Run: headless pygame with SDL's dummy video driver; simulated clock (each Clock.tick advances the game by its frame time, no real sleeping); random seed 0; keys injected as events and as key.get_pressed() state; mouse plan: one left click at the window centre at the start of phase 2, then a move to the lower-right quarter at the start of phase 3.
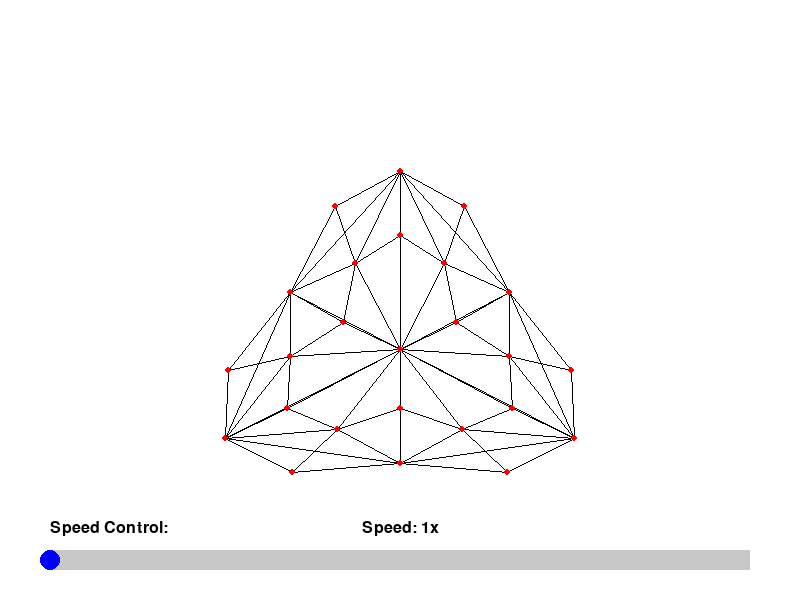
Frame 1 of 4 · flips 1–60 · no input
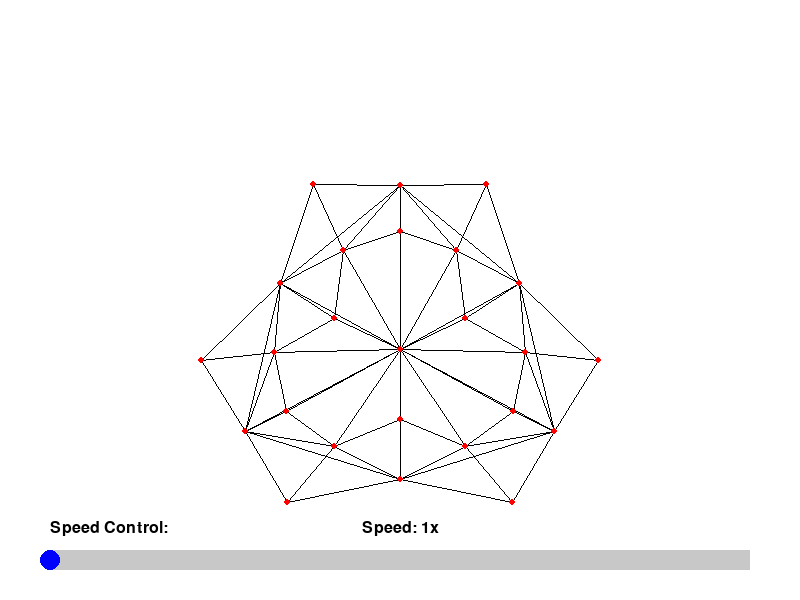
Frame 2 of 4 · flips 61–180 · clicked the window centre · tapped SPACE, RETURN · held RIGHT (→), D
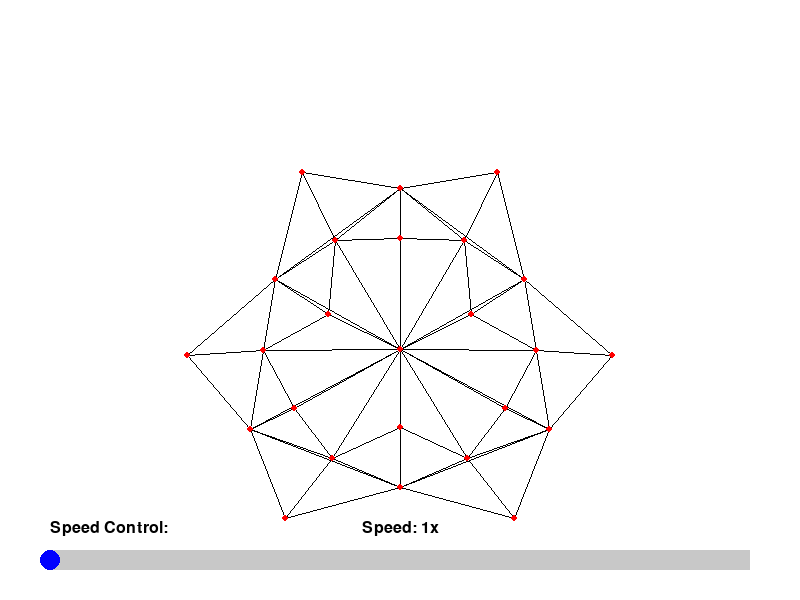
Frame 3 of 4 · flips 181–300 · moved the mouse to the lower-right quarter · held DOWN (↓), S
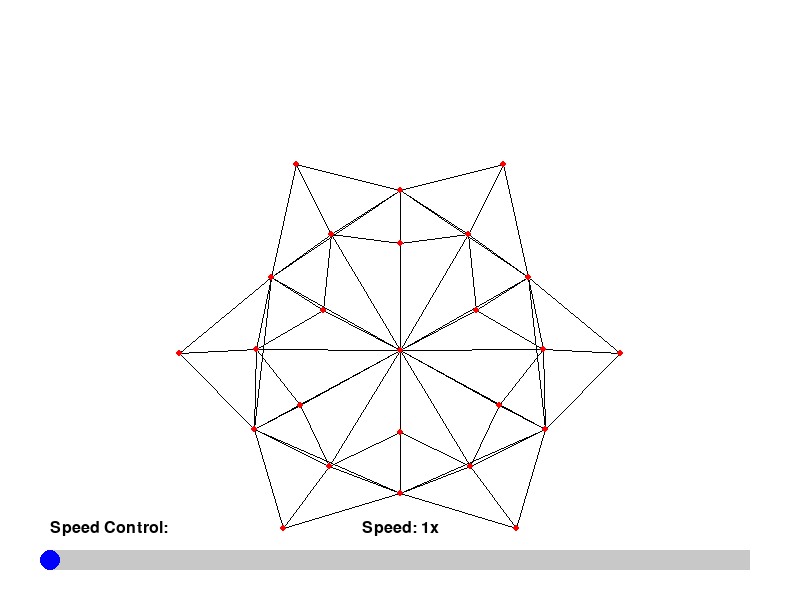
Frame 4 of 4 · flips 301–420 · held LEFT (←), A, UP (↑), W

The pygame program that drew these frames:

import pygame
import random
import math

# Pygame setup
pygame.init()
WIDTH, HEIGHT = 800, 600
screen = pygame.display.set_mode((WIDTH, HEIGHT))
pygame.display.set_caption("Animated Force-Directed Graph with Barycentric Refinement and Speed Control")

# Colors
WHITE = (255, 255, 255)
BLACK = (0, 0, 0)
RED = (255, 0, 0)
GRAY = (200, 200, 200)
BLUE = (0, 0, 255)

# Graph settings
NUM_REFINEMENTS = 2  # Number of barycentric refinements
# Slider parameters
MIN_ITERATIONS = 1
MAX_ITERATIONS = 100  # Allows up to 100 iterations per frame
iterations_per_frame = 1  # Default iterations per frame

# Physics parameters
REPULSION_STRENGTH = 5000  # Increased strength for better separation
ATTRACTION_STRENGTH = 0.01  # Strength of the attraction along edges
DAMPING = 0.9  # Damping factor to reduce velocity over time
TIME_STEP = 0.1  # Small time step for accurate simulation

# Font setup for slider text
pygame.font.init()
FONT = pygame.font.SysFont(None, 24)

# Node class to store position, velocity, and edges
class Node:
    def __init__(self, x, y):
        self.x = x
        self.y = y
        self.vx = 0.0
        self.vy = 0.0
        self.edges = []
        self.fx = 0.0
        self.fy = 0.0

# Generate a graph starting with a triangle and applying barycentric refinements
def generate_refined_triangle(num_refinements):
    # Initial triangle vertices
    node0 = Node(WIDTH / 2, HEIGHT / 4)
    node1 = Node(WIDTH / 4, 3 * HEIGHT / 4)
    node2 = Node(3 * WIDTH / 4, 3 * HEIGHT / 4)
    nodes = [node0, node1, node2]
    triangles = [(0, 1, 2)]

    for _ in range(num_refinements):
        new_triangles = []
        midpoint_indices = {}
        centroid_indices = {}
        for tri in triangles:
            a_idx, b_idx, c_idx = tri
            a = nodes[a_idx]
            b = nodes[b_idx]
            c = nodes[c_idx]

            # Compute midpoints of each side
            edges = [(a_idx, b_idx), (b_idx, c_idx), (c_idx, a_idx)]
            mids = []
            for edge in edges:
                edge_sorted = tuple(sorted(edge))
                if edge_sorted in midpoint_indices:
                    m_idx = midpoint_indices[edge_sorted]
                else:
                    # Create midpoint node
                    ax, ay = nodes[edge[0]].x, nodes[edge[0]].y
                    bx, by = nodes[edge[1]].x, nodes[edge[1]].y
                    mx, my = (ax + bx) / 2, (ay + by) / 2
                    m_idx = len(nodes)
                    nodes.append(Node(mx, my))
                    midpoint_indices[edge_sorted] = m_idx
                    # Add edges between midpoints and original nodes
                    nodes[edge[0]].edges.append(m_idx)
                    nodes[edge[1]].edges.append(m_idx)
                    nodes[m_idx].edges.extend([edge[0], edge[1]])
                mids.append(m_idx)

            # Compute centroid
            centroid_x = (a.x + b.x + c.x) / 3
            centroid_y = (a.y + b.y + c.y) / 3
            centroid_idx = len(nodes)
            nodes.append(Node(centroid_x, centroid_y))

            # Add edges from centroid to vertices
            nodes[centroid_idx].edges.extend([a_idx, b_idx, c_idx])
            nodes[a_idx].edges.append(centroid_idx)
            nodes[b_idx].edges.append(centroid_idx)
            nodes[c_idx].edges.append(centroid_idx)

            # Add edges from centroid to midpoints
            for m_idx in mids:
                nodes[centroid_idx].edges.append(m_idx)
                nodes[m_idx].edges.append(centroid_idx)

            # Subdivide triangle into 6 smaller triangles
            m_ab, m_bc, m_ca = mids
            new_triangles.extend([
                (a_idx, m_ab, centroid_idx),
                (b_idx, m_bc, centroid_idx),
                (c_idx, m_ca, centroid_idx),
                (m_ab, b_idx, centroid_idx),
                (m_bc, c_idx, centroid_idx),
                (m_ca, a_idx, centroid_idx)
            ])
        triangles = new_triangles

    # Ensure all edges are unique and bidirectional
    for node in nodes:
        node.edges = list(set(node.edges))

    return nodes

# Apply forces to nodes
def apply_forces(nodes):
    # Reset forces
    for node in nodes:
        node.fx = 0.0
        node.fy = 0.0

    # Repulsion between nodes
    for i, node1 in enumerate(nodes):
        for j in range(i + 1, len(nodes)):
            node2 = nodes[j]
            dx = node1.x - node2.x
            dy = node1.y - node2.y
            distance_sq = dx * dx + dy * dy
            if distance_sq == 0:
                continue  # Skip if positions are the same to avoid division by zero
            repulsion_force = REPULSION_STRENGTH / distance_sq
            distance = math.sqrt(distance_sq)
            fx = (dx / distance) * repulsion_force
            fy = (dy / distance) * repulsion_force
            node1.fx += fx
            node1.fy += fy
            node2.fx -= fx  # Newton's third law
            node2.fy -= fy

    # Attraction along edges
    for node_idx, node in enumerate(nodes):
        for edge_index in node.edges:
            if edge_index < node_idx:
                continue  # Avoid double processing
            other_node = nodes[edge_index]
            dx = other_node.x - node.x
            dy = other_node.y - node.y
            distance = math.hypot(dx, dy)
            if distance == 0:
                continue  # Skip if positions are the same
            attraction_force = ATTRACTION_STRENGTH * distance
            fx = (dx / distance) * attraction_force
            fy = (dy / distance) * attraction_force
            node.fx += fx
            node.fy += fy
            other_node.fx -= fx  # Newton's third law
            other_node.fy -= fy

    # Update positions based on forces
    for node in nodes:
        node.vx = (node.vx + node.fx * TIME_STEP) * DAMPING
        node.vy = (node.vy + node.fy * TIME_STEP) * DAMPING
        node.x += node.vx * TIME_STEP
        node.y += node.vy * TIME_STEP

        # Keep nodes within the screen boundaries
        node.x = max(10, min(WIDTH - 10, node.x))
        node.y = max(10, min(HEIGHT - 10, node.y))

# Draw the graph
def draw_graph(screen, nodes):
    screen.fill(WHITE)
    
    # Draw edges
    for node_idx, node in enumerate(nodes):
        for edge_index in node.edges:
            # To prevent drawing the same edge twice
            if edge_index < node_idx:
                continue
            other_node = nodes[edge_index]
            pygame.draw.line(screen, BLACK, (node.x, node.y), (other_node.x, other_node.y), 1)
    
    # Draw nodes
    for node in nodes:
        pygame.draw.circle(screen, RED, (int(node.x), int(node.y)), 3)
    
    # Optionally, display some information
    # Uncomment below lines to display the number of nodes and edges
    # font = pygame.font.SysFont(None, 24)
    # text = font.render(f"Nodes: {len(nodes)}", True, BLACK)
    # screen.blit(text, (10, 10))
    # pygame.display.flip()

# Draw the slider for speed control
def draw_slider(screen, iterations_per_frame):
    # Slider background
    pygame.draw.rect(screen, GRAY, (50, HEIGHT - 50, 700, 20))
    # Slider handle
    slider_position = (iterations_per_frame - MIN_ITERATIONS) / (MAX_ITERATIONS - MIN_ITERATIONS)
    handle_x = 50 + int(slider_position * 700)
    pygame.draw.circle(screen, BLUE, (handle_x, HEIGHT - 40), 10)
    
    # Draw slider label
    font = pygame.font.SysFont(None, 24)
    label = font.render("Speed Control:", True, BLACK)
    screen.blit(label, (50, HEIGHT - 80))
    
    # Draw current speed
    speed_text = font.render(f"Speed: {iterations_per_frame}x", True, BLACK)
    screen.blit(speed_text, (WIDTH // 2 - speed_text.get_width() // 2, HEIGHT - 80))

# Main loop
def main():
    global iterations_per_frame
    clock = pygame.time.Clock()
    running = True
    dragging = False  # To track if the slider is being dragged

    # Generate the graph
    nodes = generate_refined_triangle(NUM_REFINEMENTS)

    while running:
        for event in pygame.event.get():
            if event.type == pygame.QUIT:
                running = False

            elif event.type == pygame.MOUSEBUTTONDOWN:
                if 50 <= event.pos[0] <= 750 and HEIGHT - 60 <= event.pos[1] <= HEIGHT - 20:
                    dragging = True  # Start dragging
                    # Update the iterations_per_frame based on mouse position
                    x = min(max(event.pos[0], 50), 750)
                    slider_position = (x - 50) / 700
                    iterations_per_frame = int(MIN_ITERATIONS + slider_position * (MAX_ITERATIONS - MIN_ITERATIONS))

            elif event.type == pygame.MOUSEBUTTONUP:
                dragging = False  # Stop dragging

            elif event.type == pygame.MOUSEMOTION:
                if dragging:
                    x = min(max(event.pos[0], 50), 750)
                    slider_position = (x - 50) / 700
                    iterations_per_frame = int(MIN_ITERATIONS + slider_position * (MAX_ITERATIONS - MIN_ITERATIONS))

        # Perform multiple iterations per frame
        for _ in range(iterations_per_frame):
            apply_forces(nodes)

        draw_graph(screen, nodes)
        draw_slider(screen, iterations_per_frame)
        pygame.display.flip()
        clock.tick(60)

    pygame.quit()

if __name__ == "__main__":
    main()
